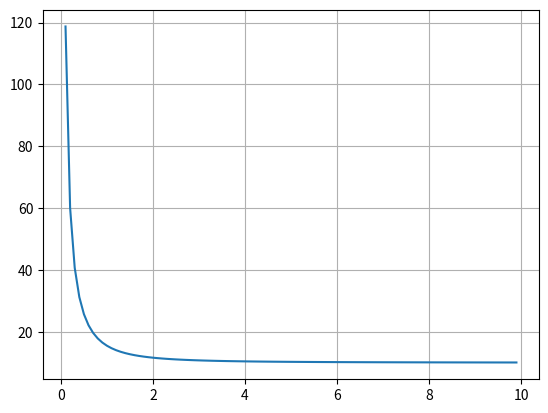
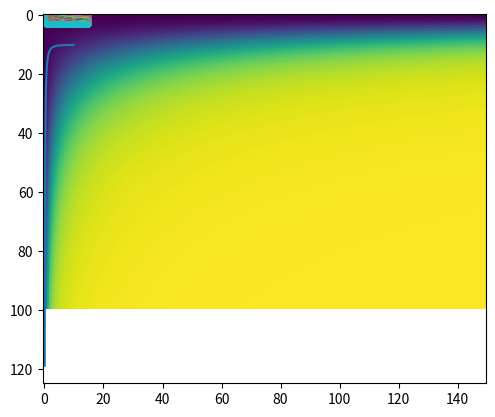

Generate these figures, in order, with matplotlib:
import numpy as np
import matplotlib.pyplot as plt


G=7
R=np.arange(0,15,0.1)
v00=np.arange(0,10,0.1)


Arr=np.empty((0, 150), int)

r0=10
R0=np.sqrt(G**2/v00**4*((v00**2*r0/G+1)**2-1))

plt.figure()
plt.plot(v00,R0)
plt.grid()
plt.show()


plt.figure()
for v0 in v00:
    r=G/v0**2*(np.sqrt(1+v0**4*R**2/G**2)-1)
    v1=v0*R/r
    alpha=np.arccos(1/np.sqrt(1+v0**4*R**2/G**2))
    Arr=np.vstack((Arr,alpha))
    plt.plot(R,2*alpha,'.-')
plt.show()

plt.imshow(Arr)
plt.plot(v00,R0)
plt.show()


# alpha0=47.3
# alpha=alpha0/180*np.pi
# R=6371
# d=42000

# c=np.sqrt(R**2+d**2-2*R*d*np.cos(alpha))   #koszinusztétel
# s=180-np.arcsin(np.sin(alpha)*d/c)/np.pi*180-90

# print(c)
# print(s)